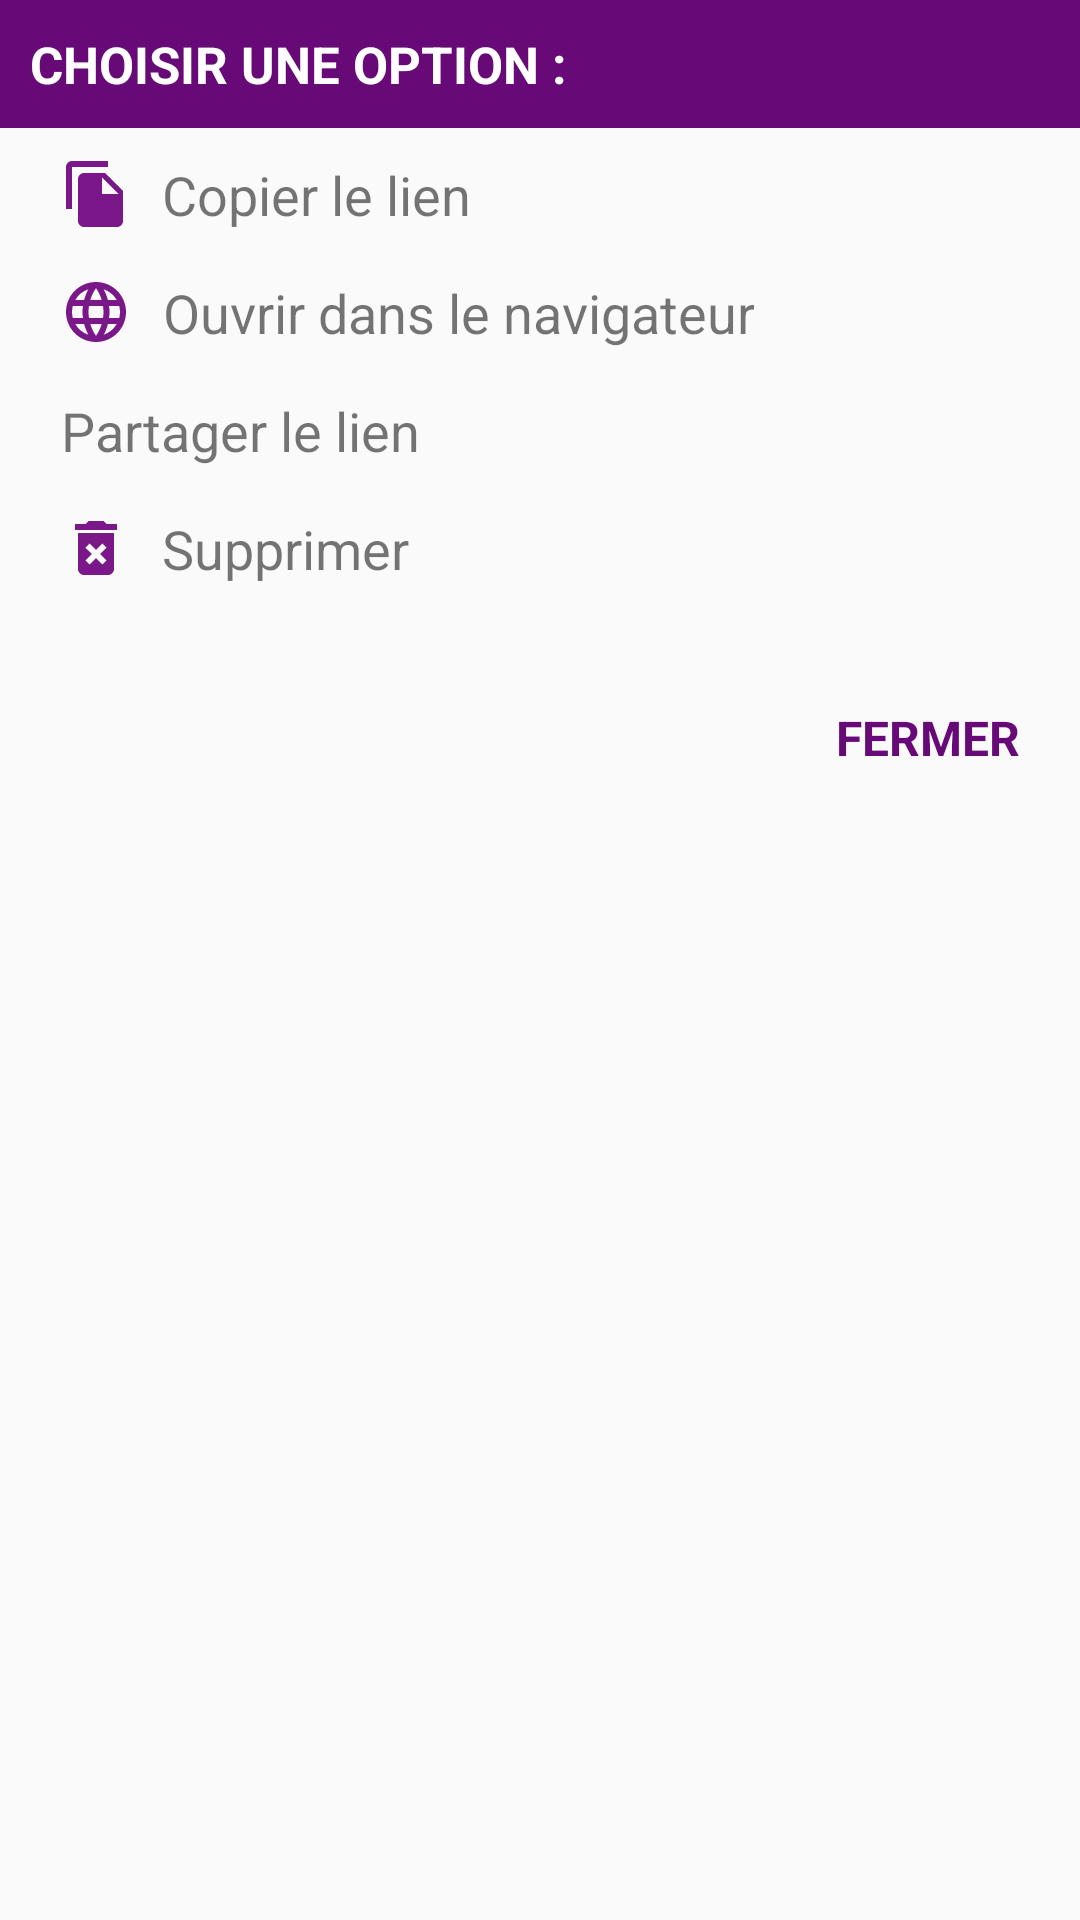

Reconstruct the res/layout file that produces this screen, plus the resources it refers to.
<!-- AndroidManifest.xml: application theme AppTheme -->
<!-- res/layout/custom_option_historique.xml -->
<?xml version="1.0" encoding="utf-8"?>
<LinearLayout
    xmlns:android="http://schemas.android.com/apk/res/android" android:layout_width="match_parent"
    android:layout_height="match_parent"
    android:orientation="vertical">

    <LinearLayout
        android:layout_width="match_parent"
        android:orientation="vertical"
        android:layout_height="match_parent">

        <LinearLayout
            android:layout_width="match_parent"
            android:layout_height="wrap_content"
            android:background="@color/colorPrimary">

            <TextView
                android:layout_width="match_parent"
                android:layout_height="wrap_content"
                android:gravity="left"
                android:text="CHOISIR UNE OPTION : "
                android:textStyle="bold"
                android:layout_margin="10dp"
                android:textColor="@android:color/white"
                android:textSize="17dp"/>

        </LinearLayout>


    <LinearLayout
        android:layout_width="match_parent"
        android:layout_height="wrap_content"
        android:layout_marginLeft="10dp"
        android:layout_marginTop="10dp"
        android:layout_marginRight="10dp"
        android:orientation="horizontal"
        android:gravity="center_vertical">

        <TextView
            android:id="@+id/copie_lien_historique"
            android:layout_width="wrap_content"
            android:layout_height="wrap_content"
            android:layout_marginLeft="10dp"
            android:gravity="center"
            android:text="Copier le lien"
            android:drawablePadding="10dp"
            android:drawableLeft="@drawable/img_copier"
            android:textSize="18dp"
            android:textColor="@color/emoji_black"
            />
    </LinearLayout>

        <LinearLayout
            android:layout_width="match_parent"
            android:layout_height="wrap_content"
            android:layout_marginLeft="10dp"
            android:layout_marginTop="15dp"
            android:layout_marginRight="10dp"
            android:orientation="horizontal"
            android:gravity="center_vertical">


            <TextView
                android:id="@+id/ouvrir_lien_historique"
                android:layout_width="wrap_content"
                android:layout_height="wrap_content"
                android:layout_marginLeft="10dp"
                android:gravity="center"
                android:text="Ouvrir dans le navigateur"
                android:textSize="18dp"
                android:drawableLeft="@drawable/img_world"
                android:drawablePadding="10dp"
                android:textColor="@color/emoji_black"
                />
        </LinearLayout>

        <LinearLayout
            android:layout_width="match_parent"
            android:layout_height="wrap_content"
            android:layout_marginLeft="10dp"
            android:layout_marginTop="15dp"
            android:layout_marginRight="10dp"
            android:layout_marginBottom="15dp"
            android:orientation="horizontal"
            android:gravity="center_vertical">

            <TextView
                android:id="@+id/partager_lien_historique"
                android:layout_width="wrap_content"
                android:layout_height="wrap_content"
                android:layout_marginLeft="10dp"
                android:gravity="center"
                android:text="Partager le lien"
                android:drawableLeft="@drawable/img_partager"
                android:drawablePadding="10dp"
                android:textSize="18dp"
                android:textColor="@color/emoji_black"
                />
        </LinearLayout>

        <LinearLayout
            android:layout_width="match_parent"
            android:layout_height="wrap_content"
            android:layout_marginLeft="10dp"
            android:layout_marginRight="10dp"
            android:layout_marginBottom="20dp"
            android:orientation="horizontal"
            android:gravity="center_vertical">

            <TextView
                android:id="@+id/supprimer_lien_historique"
                android:layout_width="wrap_content"
                android:layout_height="wrap_content"
                android:layout_marginLeft="10dp"
                android:gravity="center"
                android:text="Supprimer"
                android:drawableLeft="@drawable/ic_baseline_delete_forever_24"
                android:drawablePadding="10dp"
                android:textSize="18dp"
                android:textColor="@color/emoji_black"
                />
        </LinearLayout>

    <LinearLayout
        android:layout_width="match_parent"
        android:layout_height="wrap_content"
        android:layout_marginTop="20dp"
        android:layout_marginLeft="20dp"
        android:layout_marginRight="20dp"
        android:layout_marginBottom="10dp"
        android:gravity="right"
        android:orientation="horizontal">

        <TextView
            android:id="@+id/btn_annuler_historique"
            android:layout_width="wrap_content"
            android:layout_height="wrap_content"
            android:text="FERMER"
            android:textColor="@color/colorPrimary"
            android:textStyle="bold"
            android:textSize="16dp"
            />

        

    </LinearLayout>



    </LinearLayout>

</LinearLayout>
<!-- resources referenced by this layout -->
<resources>
  <color name="colorPrimary">#670A77</color>
  <!-- drawable ic_baseline_delete_forever_24 (drawable) -->
  <vector android:height="24dp" android:tint="#7B1889"
      android:viewportHeight="24" android:viewportWidth="24"
      android:width="24dp" xmlns:android="http://schemas.android.com/apk/res/android">
      <path android:fillColor="@android:color/white" android:pathData="M6,19c0,1.1 0.9,2 2,2h8c1.1,0 2,-0.9 2,-2L18,7L6,7v12zM8.46,11.88l1.41,-1.41L12,12.59l2.12,-2.12 1.41,1.41L13.41,14l2.12,2.12 -1.41,1.41L12,15.41l-2.12,2.12 -1.41,-1.41L10.59,14l-2.13,-2.12zM15.5,4l-1,-1h-5l-1,1L5,4v2h14L19,4z"/>
  </vector>
  <!-- drawable img_copier (drawable) -->
  <vector android:height="24dp" android:tint="#7B1889"
      android:viewportHeight="24" android:viewportWidth="24"
      android:width="24dp" xmlns:android="http://schemas.android.com/apk/res/android">
      <path android:fillColor="@android:color/white" android:pathData="M16,1L4,1c-1.1,0 -2,0.9 -2,2v14h2L4,3h12L16,1zM15,5l6,6v10c0,1.1 -0.9,2 -2,2L7.99,23C6.89,23 6,22.1 6,21l0.01,-14c0,-1.1 0.89,-2 1.99,-2h7zM14,12h5.5L14,6.5L14,12z"/>
  </vector>
  <!-- drawable img_world (drawable) -->
  <vector android:height="24dp" android:tint="#7B1889"
      android:viewportHeight="24" android:viewportWidth="24"
      android:width="24dp" xmlns:android="http://schemas.android.com/apk/res/android">
      <path android:fillColor="@android:color/white" android:pathData="M11.99,2C6.47,2 2,6.48 2,12s4.47,10 9.99,10C17.52,22 22,17.52 22,12S17.52,2 11.99,2zM18.92,8h-2.95c-0.32,-1.25 -0.78,-2.45 -1.38,-3.56 1.84,0.63 3.37,1.91 4.33,3.56zM12,4.04c0.83,1.2 1.48,2.53 1.91,3.96h-3.82c0.43,-1.43 1.08,-2.76 1.91,-3.96zM4.26,14C4.1,13.36 4,12.69 4,12s0.1,-1.36 0.26,-2h3.38c-0.08,0.66 -0.14,1.32 -0.14,2s0.06,1.34 0.14,2L4.26,14zM5.08,16h2.95c0.32,1.25 0.78,2.45 1.38,3.56 -1.84,-0.63 -3.37,-1.9 -4.33,-3.56zM8.03,8L5.08,8c0.96,-1.66 2.49,-2.93 4.33,-3.56C8.81,5.55 8.35,6.75 8.03,8zM12,19.96c-0.83,-1.2 -1.48,-2.53 -1.91,-3.96h3.82c-0.43,1.43 -1.08,2.76 -1.91,3.96zM14.34,14L9.66,14c-0.09,-0.66 -0.16,-1.32 -0.16,-2s0.07,-1.35 0.16,-2h4.68c0.09,0.65 0.16,1.32 0.16,2s-0.07,1.34 -0.16,2zM14.59,19.56c0.6,-1.11 1.06,-2.31 1.38,-3.56h2.95c-0.96,1.65 -2.49,2.93 -4.33,3.56zM16.36,14c0.08,-0.66 0.14,-1.32 0.14,-2s-0.06,-1.34 -0.14,-2h3.38c0.16,0.64 0.26,1.31 0.26,2s-0.1,1.36 -0.26,2h-3.38z"/>
  </vector>
  <style name="AppTheme" parent="Theme.AppCompat.Light.DarkActionBar">
          
          <item name="colorPrimary">@color/colorPrimary</item>
          <item name="colorPrimaryDark">@color/colorPrimaryDark</item>
          <item name="colorAccent">@color/colorAccent</item>
          <item name="android:navigationBarColor">@color/colorPrimary</item>
      </style>
  <color name="colorPrimaryDark">#670A77</color>
  <color name="colorAccent">#7B1889</color>
</resources>
